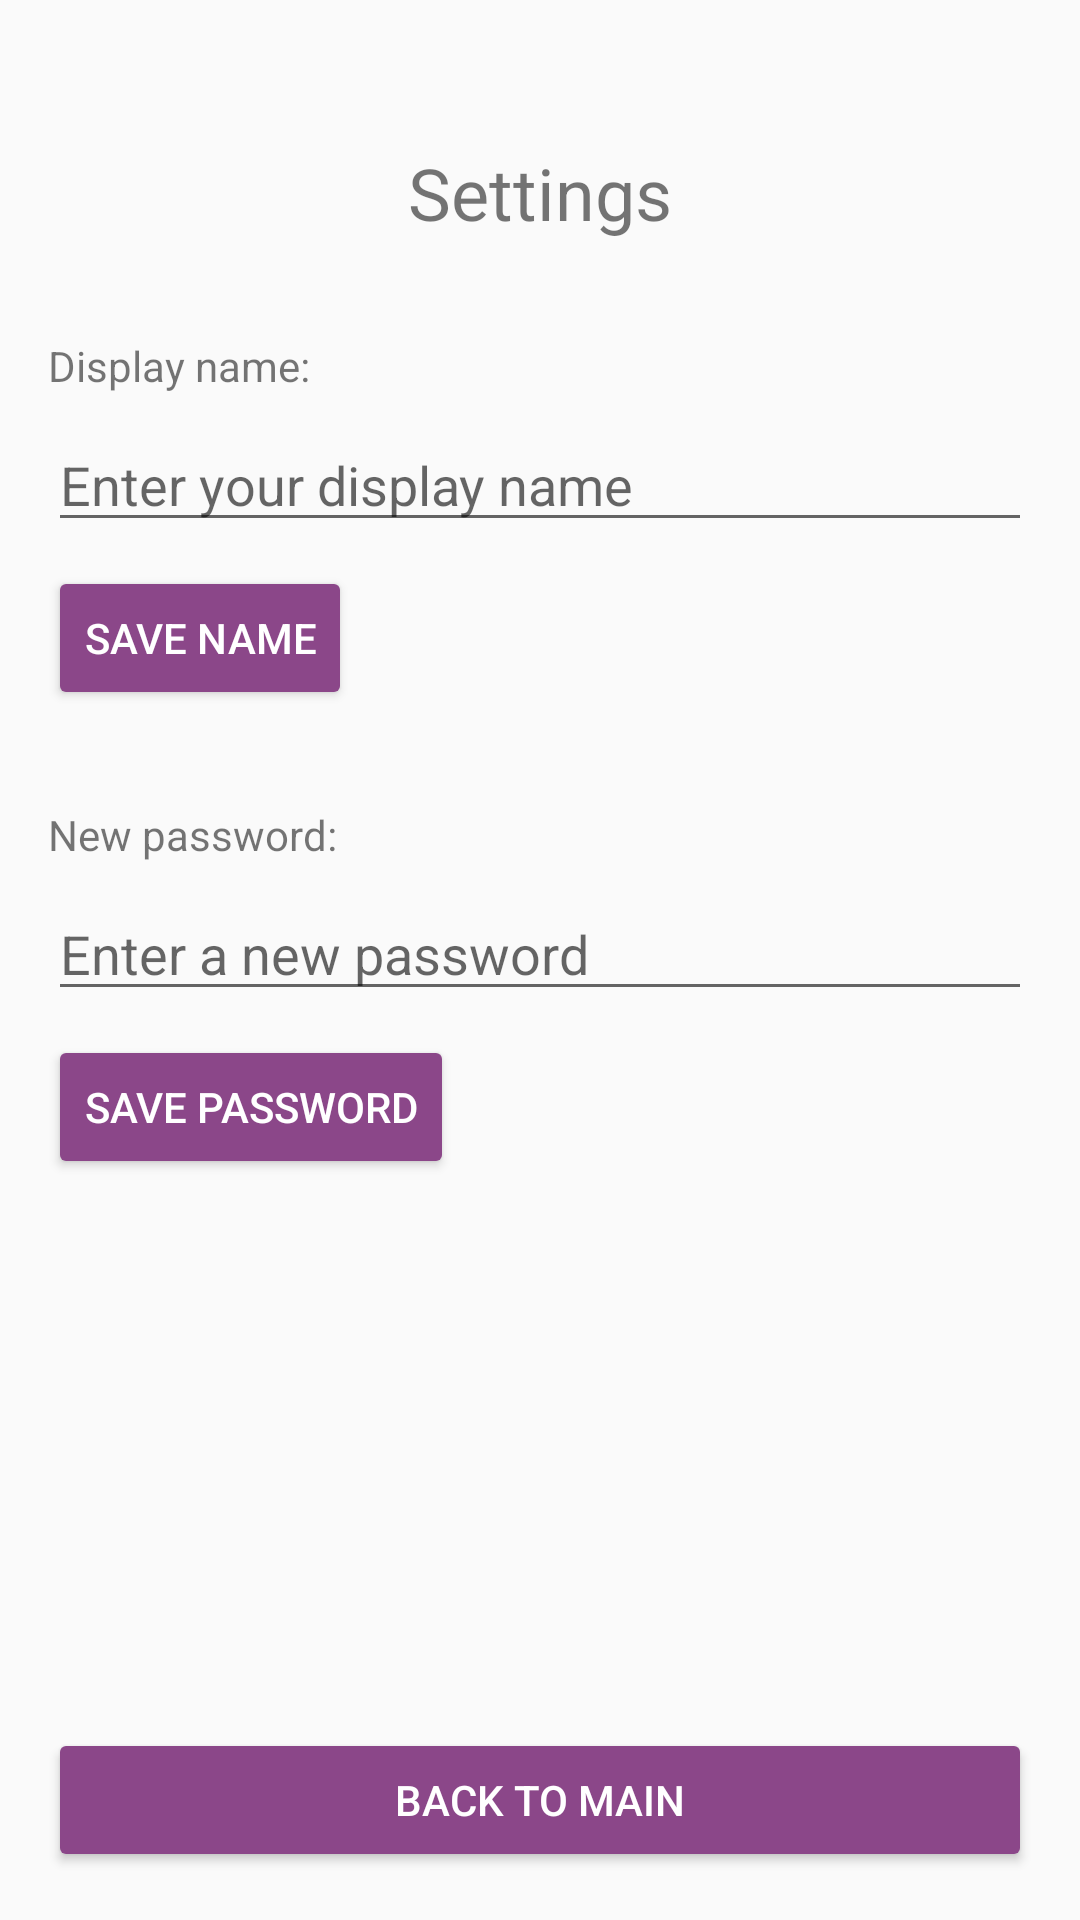

The Android layout XML behind this screen, and the referenced resources:
<!-- AndroidManifest.xml: application theme Theme.Helloworld -->
<!-- res/layout/activity_settings.xml -->
<?xml version="1.0" encoding="utf-8"?>
<androidx.constraintlayout.widget.ConstraintLayout xmlns:android="http://schemas.android.com/apk/res/android"
    xmlns:app="http://schemas.android.com/apk/res-auto"
    xmlns:tools="http://schemas.android.com/tools"
    android:id="@+id/settings_main"
    android:layout_width="match_parent"
    android:layout_height="match_parent"
    android:padding="16dp"
    tools:context=".SettingsActivity">

    <TextView
        android:id="@+id/settingsTitle"
        android:layout_width="wrap_content"
        android:layout_height="wrap_content"
        android:text="Settings"
        android:textSize="24sp"
        android:layout_marginTop="32dp"
        app:layout_constraintTop_toTopOf="parent"
        app:layout_constraintStart_toStartOf="parent"
        app:layout_constraintEnd_toEndOf="parent" />

    <TextView
        android:id="@+id/tvDisplayNameLabel"
        android:layout_width="wrap_content"
        android:layout_height="wrap_content"
        android:text="Display name:"
        android:textSize="14sp"
        android:layout_marginTop="32dp"
        app:layout_constraintTop_toBottomOf="@id/settingsTitle"
        app:layout_constraintStart_toStartOf="parent" />

    <EditText
        android:id="@+id/etDisplayName"
        android:layout_width="0dp"
        android:layout_height="wrap_content"
        android:hint="Enter your display name"
        android:inputType="text"
        android:layout_marginTop="8dp"
        app:layout_constraintTop_toBottomOf="@id/tvDisplayNameLabel"
        app:layout_constraintStart_toStartOf="parent"
        app:layout_constraintEnd_toEndOf="parent" />

    <Button
        android:id="@+id/btnSaveName"
        android:layout_width="wrap_content"
        android:layout_height="wrap_content"
        android:text="Save Name"
        android:layout_marginTop="8dp"
        app:layout_constraintTop_toBottomOf="@id/etDisplayName"
        app:layout_constraintStart_toStartOf="parent" />

    <TextView
        android:id="@+id/tvNewPasswordLabel"
        android:layout_width="wrap_content"
        android:layout_height="wrap_content"
        android:text="New password:"
        android:textSize="14sp"
        android:layout_marginTop="32dp"
        app:layout_constraintTop_toBottomOf="@id/btnSaveName"
        app:layout_constraintStart_toStartOf="parent" />

    <EditText
        android:id="@+id/etNewPassword"
        android:layout_width="0dp"
        android:layout_height="wrap_content"
        android:hint="Enter a new password"
        android:inputType="textPassword"
        android:layout_marginTop="8dp"
        app:layout_constraintTop_toBottomOf="@id/tvNewPasswordLabel"
        app:layout_constraintStart_toStartOf="parent"
        app:layout_constraintEnd_toEndOf="parent" />

    <Button
        android:id="@+id/btnSavePassword"
        android:layout_width="wrap_content"
        android:layout_height="wrap_content"
        android:text="Save Password"
        android:layout_marginTop="8dp"
        app:layout_constraintTop_toBottomOf="@id/etNewPassword"
        app:layout_constraintStart_toStartOf="parent" />

    <Button
        android:id="@+id/btnBackToMainSettings"
        android:layout_width="match_parent"
        android:layout_height="wrap_content"
        android:text="Back to Main"
        app:layout_constraintBottom_toBottomOf="parent"
        app:layout_constraintStart_toStartOf="parent"
        app:layout_constraintEnd_toEndOf="parent" />

</androidx.constraintlayout.widget.ConstraintLayout>
<!-- resources referenced by this layout -->
<resources>
  <style name="Theme.Helloworld" parent="Base.Theme.Helloworld" />
  <style name="Base.Theme.Helloworld" parent="Theme.AppCompat.Light.NoActionBar">
          
          <item name="colorPrimary">@color/purple_primary</item>
          <item name="colorPrimaryDark">@color/purple_dark</item>
          <item name="colorAccent">@color/purple_light</item>
          <item name="buttonStyle">@style/PurpleButton</item>
      </style>
  <color name="purple_primary">#8B4789</color>
  <color name="purple_dark">#6B2D69</color>
  <color name="purple_light">#A855A8</color>
  <style name="PurpleButton" parent="Widget.AppCompat.Button">
          <item name="android:textColor">@color/white</item>
          <item name="android:backgroundTint">@color/purple_primary</item>
      </style>
  <color name="white">#FFFFFFFF</color>
</resources>
